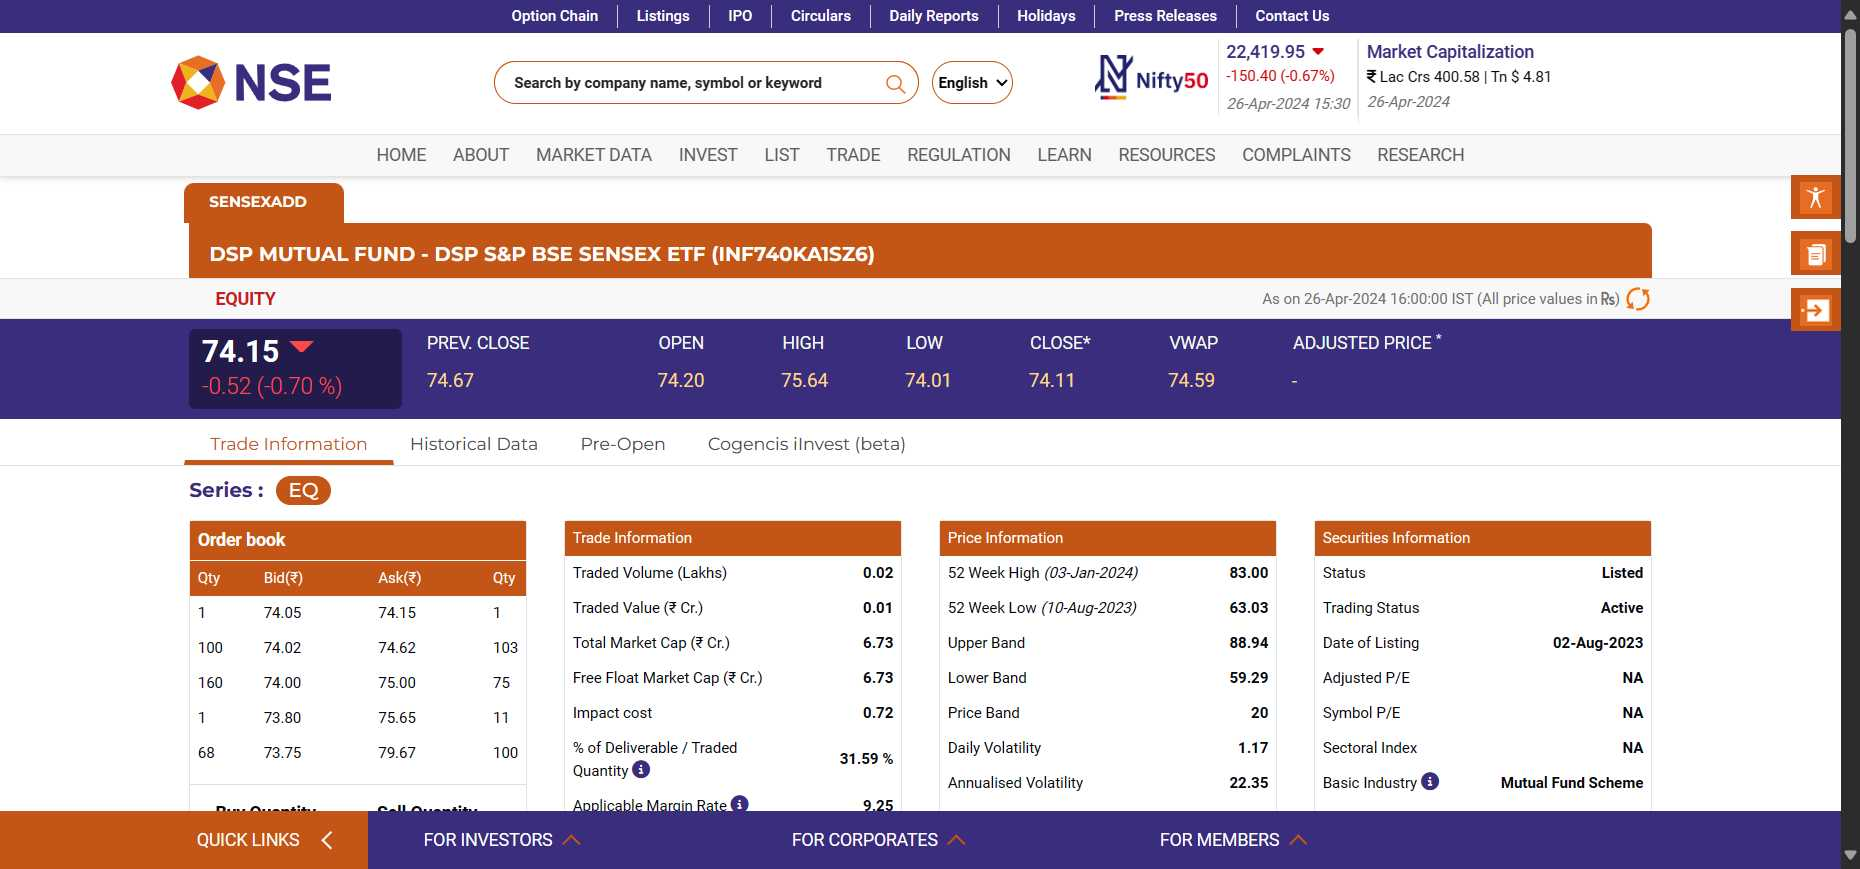
Workflow: Main

Step 1: Use Browser Edge: DSP Mutual Fund - DSP SP BSE Sensex ETF Share Price Today, Stock Price, Live NSE in window 'DSP Mutual Fund - DSP SP BSE Sensex ETF Share Price Today, Stock Price, Live NSE News, Quotes, Tips - NSE India' (msedge.exe)

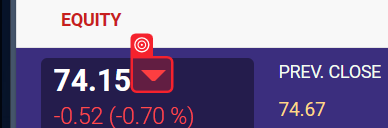
Step 2: get-attribute of 'ArrowButton'
